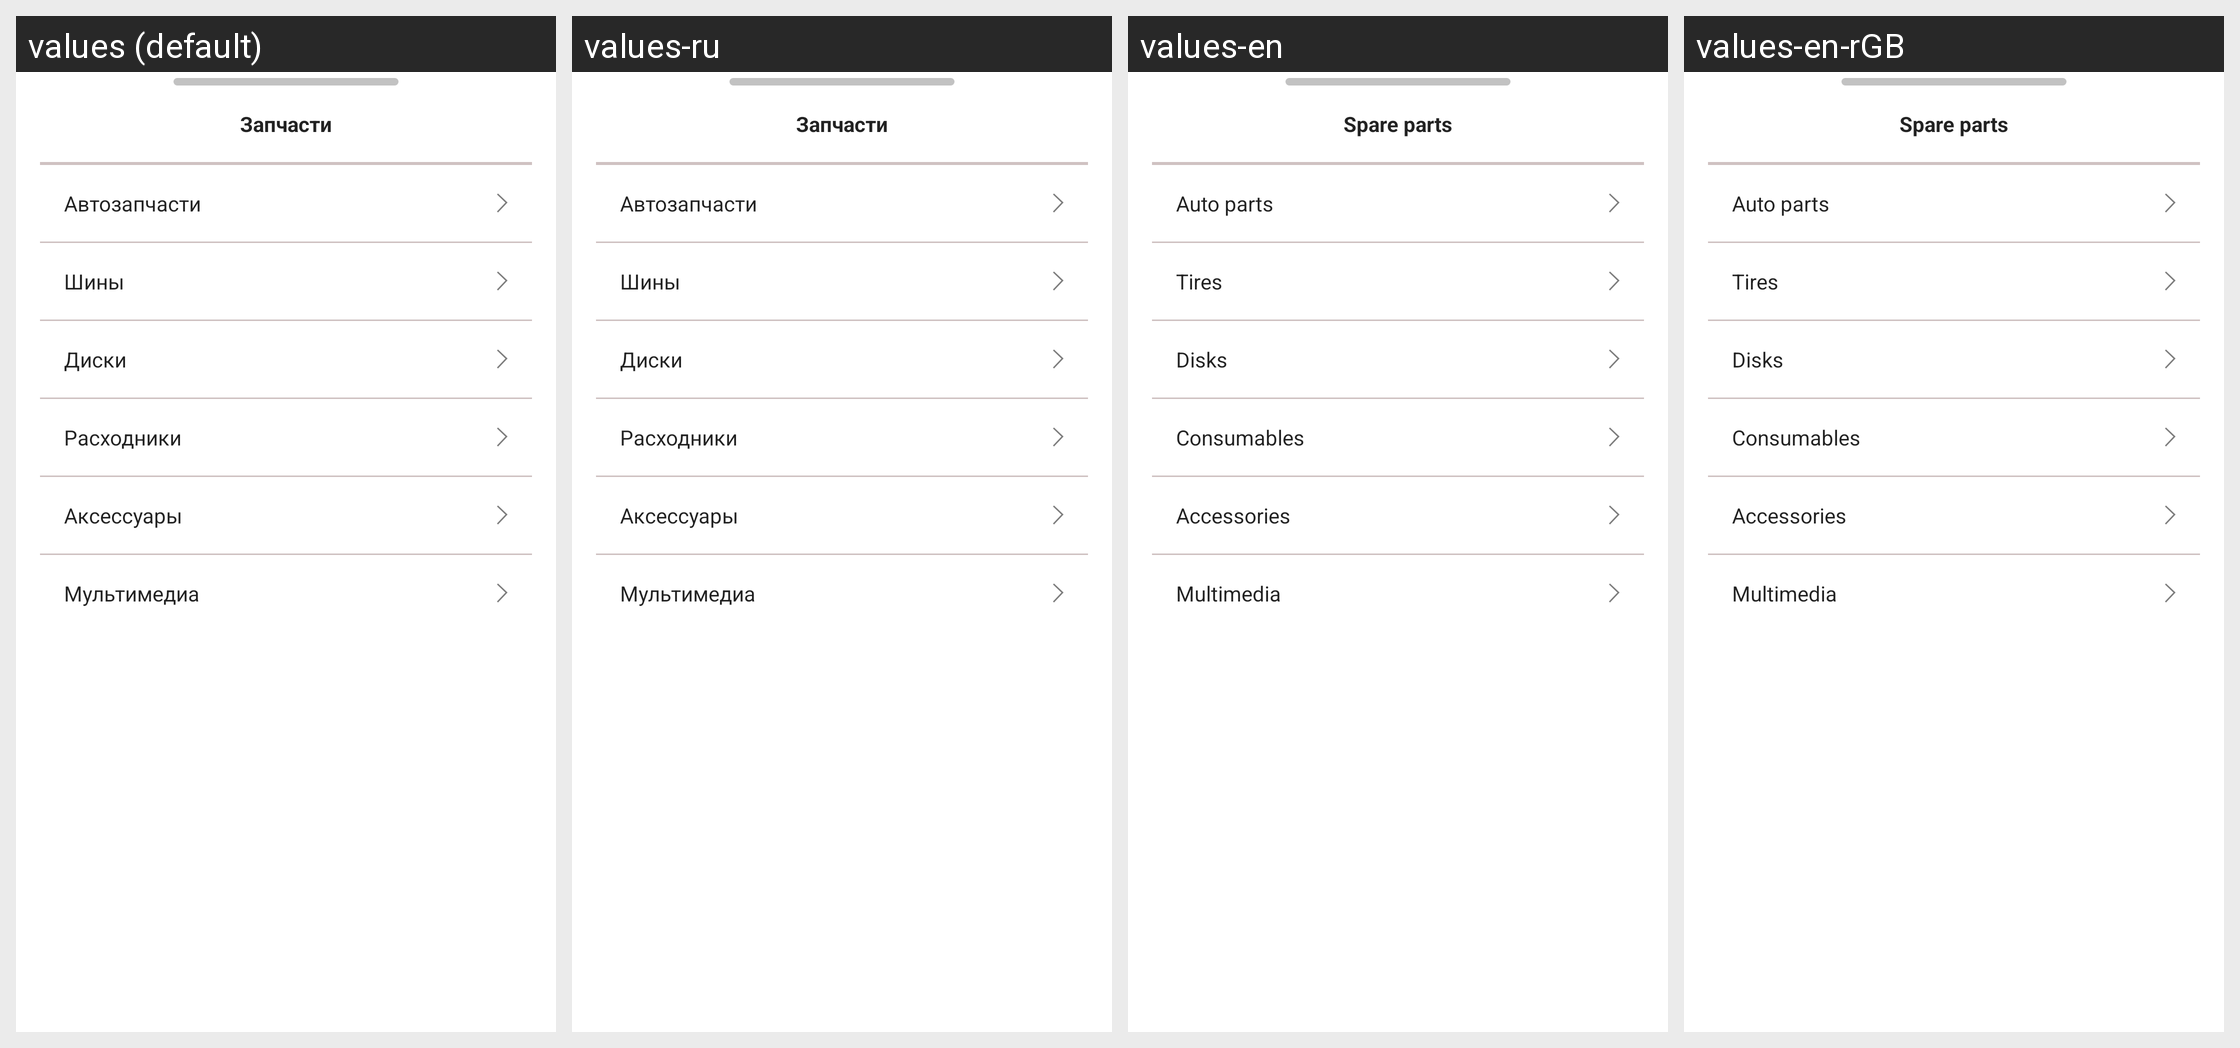

Here is an Android app screen in its default locale and in the app's own translations. Write out the translated-string differences for the strings that appear on this screen.
Android screen res/layout/widget_bs_spares.xml rendered under 4 locales, left to right: values (default), values-ru, values-en, values-en-rGB. Device: Nexus 5 (rendered at 1080×1920; each locale shown at half size, 540×960, under a caption strip naming it); theme AppTheme.
Strings drawn on this screen, with the default value and each locale's value (text and hints the layout hard-codes, and strings that could not be matched under every locale, appear in the picture but are not listed):

spares
  values: Запчасти
  values-ru: Запчасти
  values-en: Spare parts
  values-en-rGB: Spare parts  [from values-en]

auto_parts
  values: Автозапчасти
  values-ru: Автозапчасти
  values-en: Auto parts
  values-en-rGB: Auto parts  [from values-en]

tires
  values: Шины
  values-ru: Шины
  values-en: Tires
  values-en-rGB: Tires  [from values-en]

disks
  values: Диски
  values-ru: Диски
  values-en: Disks
  values-en-rGB: Disks  [from values-en]

consumables
  values: Расходники
  values-ru: Расходники
  values-en: Consumables
  values-en-rGB: Consumables  [from values-en]

accessories
  values: Аксессуары
  values-ru: Аксессуары
  values-en: Accessories
  values-en-rGB: Accessories  [from values-en]

multimedia
  values: Мультимедиа
  values-ru: Мультимедиа
  values-en: Multimedia
  values-en-rGB: Multimedia  [from values-en]
